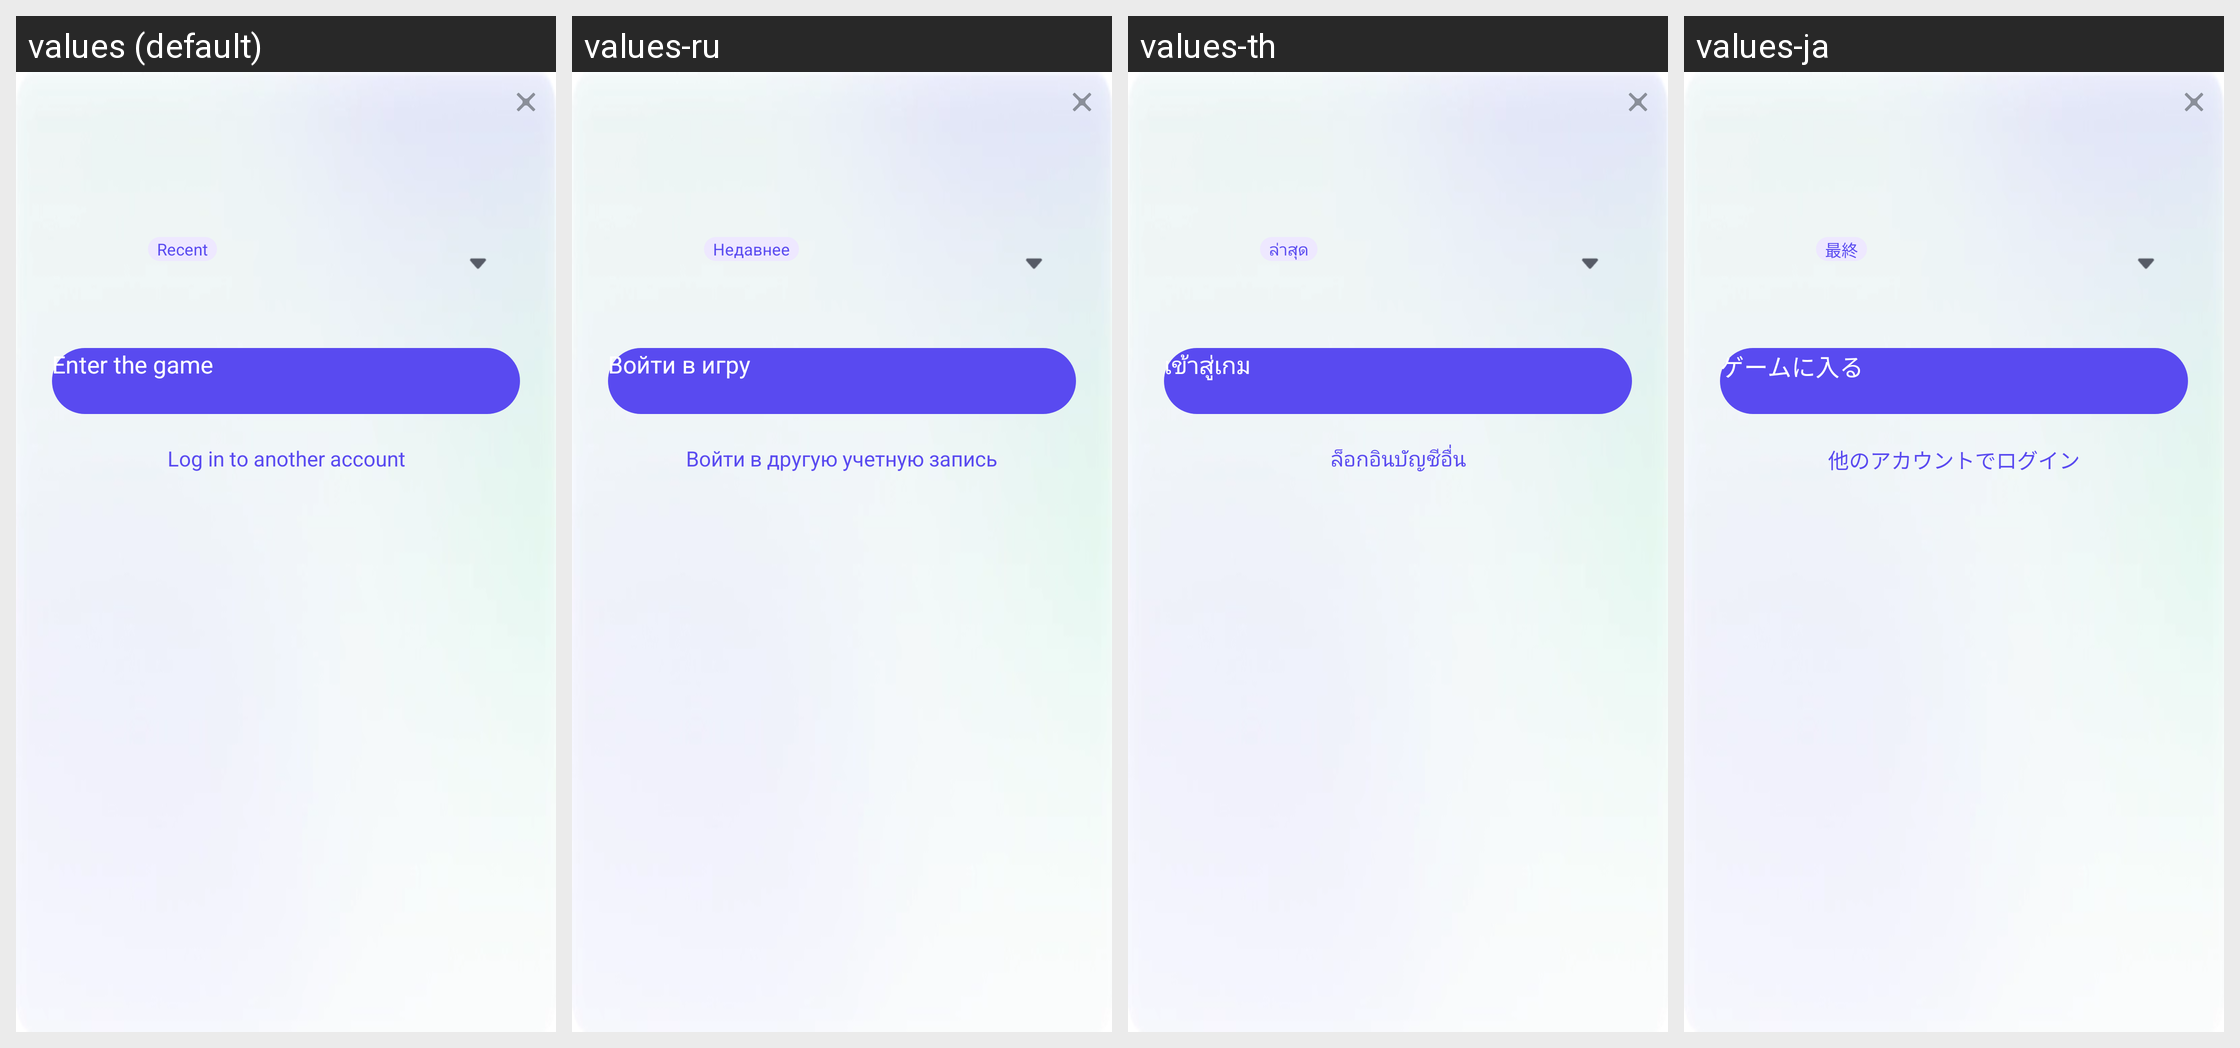

The same Android screen rendered under several of its app's locales, left to right. List the strings drawn on it with the default value and each locale's translation.
Android screen res/layout/fragment_switch_account.xml rendered under 4 locales, left to right: values (default), values-ru, values-th, values-ja. Device: Nexus 5 (rendered at 1080×1920; each locale shown at half size, 540×960, under a caption strip naming it); theme UnityThemeSelector.
Other locales in the repository, not shown: values-af, values-af-rZA, values-am, values-ar, values-ar-rSA, values-as, values-az, values-be, values-bg, values-bn, values-bn-rIN, values-bs, values-ca, values-ceb-rPH, values-cs, values-cs-rCZ, values-da, values-de, values-de-rDE, values-el, values-el-rGR, values-en, values-en-rGB, values-en-rUS, values-es, values-es-rES, values-es-rUS, values-et, values-eu, values-fa, values-fi, values-fil-rPH, values-fr, values-fr-rCA, values-fr-rFR, values-gl, values-gu, values-gu-rIN, values-hi, values-hi-rIN, values-hr, values-hu, values-hu-rHU, values-hy, values-in, values-in-rID, values-is, values-it, values-it-rIT, values-iw, values-ja-rJP, values-jv-rID, values-ka, values-kk, values-km, values-km-rKH, values-kn, values-kn-rIN, values-ko, values-ko-rKR, values-ky, values-lo, values-lt, values-lv, values-mk, values-ml, values-ml-rIN, values-mn, values-mr, values-mr-rIN, values-ms, values-ms-rMY, values-my, values-my-rMM, values-nb, values-ne, values-nl, values-nl-rNL, values-or, values-or-rIN, values-pa, values-pa-rIN, values-pl, values-pl-rPL, values-pt, values-pt-rBR, values-pt-rPT, values-ro, values-ro-rRO, values-ru-rRU, values-si, values-sk, values-sl, values-sq, values-sr, values-sv, values-sv-rSE, values-sw, values-ta, values-ta-rIN, values-te, values-te-rIN, values-th-rTH, values-tl, values-tr, values-tr-rTR, values-uk, values-uk-rUA, values-ur, values-uz, values-vi, values-vi-rVN, values-zh, values-zh-rCN, values-zh-rHK, values-zh-rTW, values-zu, values-zu-rZA.
Strings drawn on this screen, with the default value and each locale's value (text and hints the layout hard-codes, and strings that could not be matched under every locale, appear in the picture but are not listed):

gsdk_account_recent
  values: Recent
  values-ru: Недавнее
  values-th: ล่าสุด
  values-ja: 最終

gsdk_account_login_another_account
  values: Log in to another account
  values-ru: Войти в другую учетную запись
  values-th: ล็อกอินบัญชีอื่น
  values-ja: 他のアカウントでログイン

gsdk_account_enter_game
  values: Enter the game
  values-ru: Войти в игру
  values-th: เข้าสู่เกม
  values-ja: ゲームに入る
